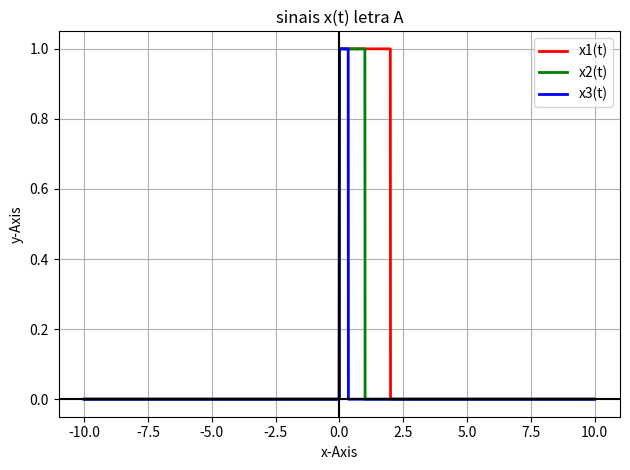
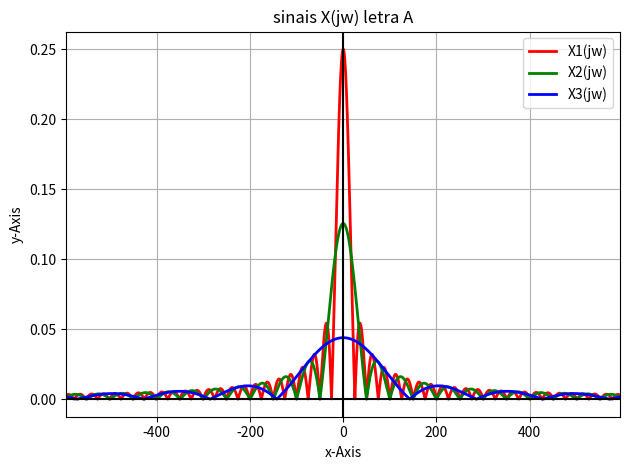
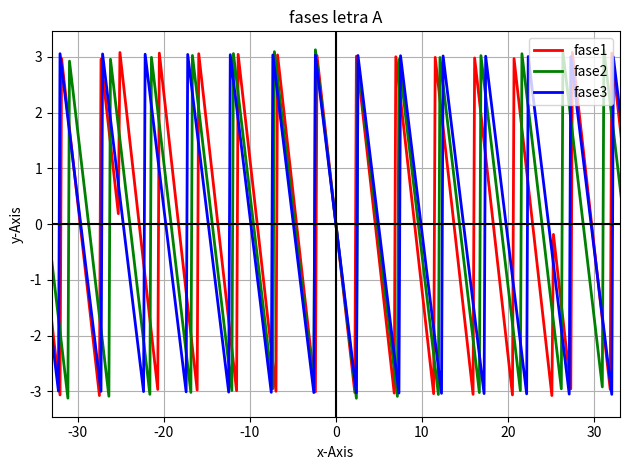
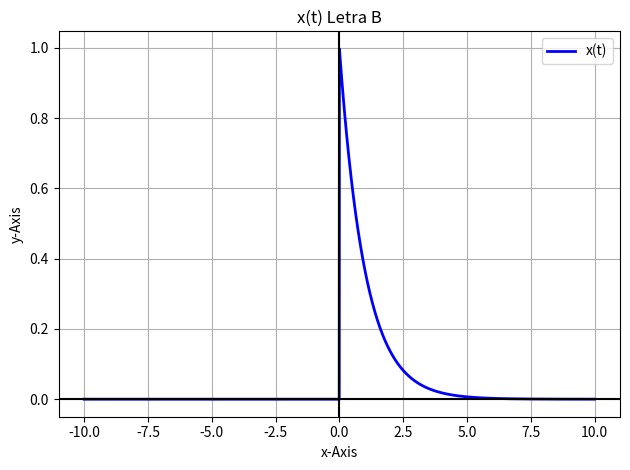
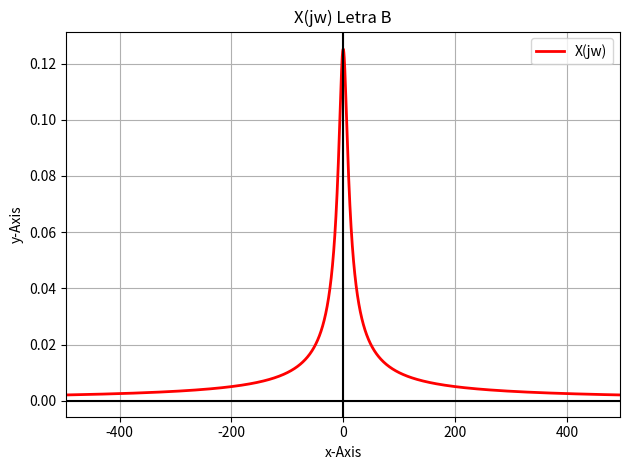
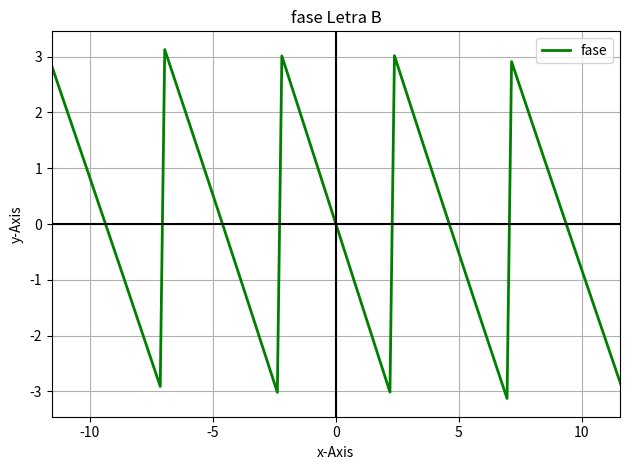
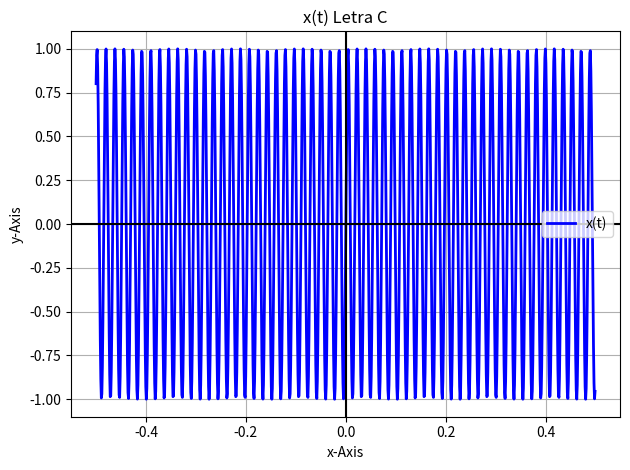
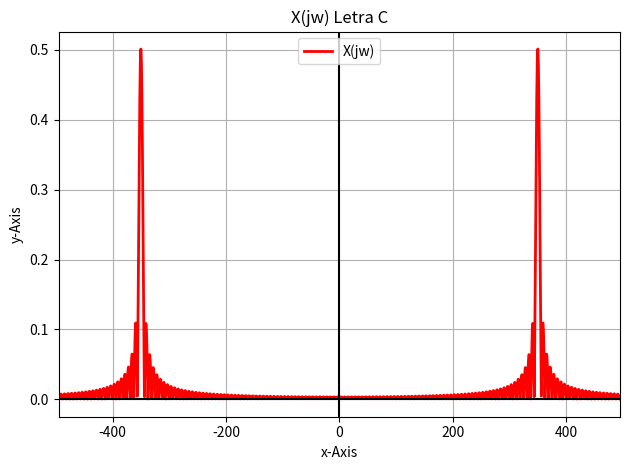
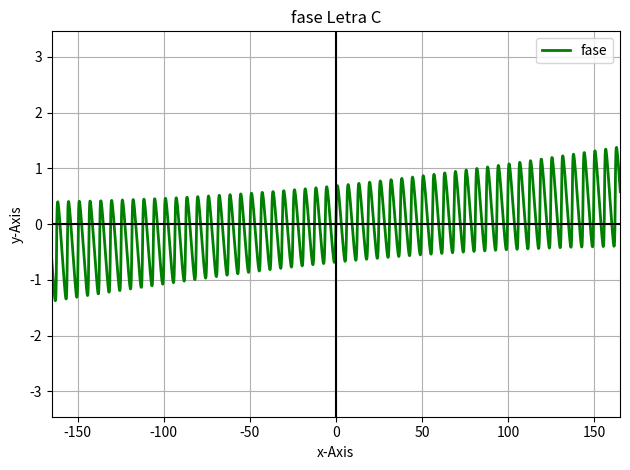
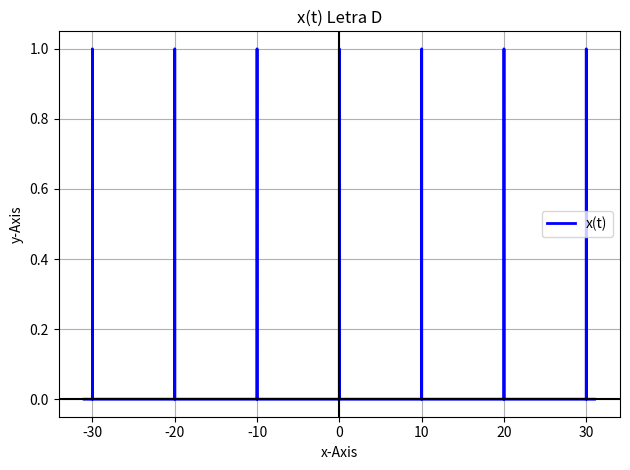
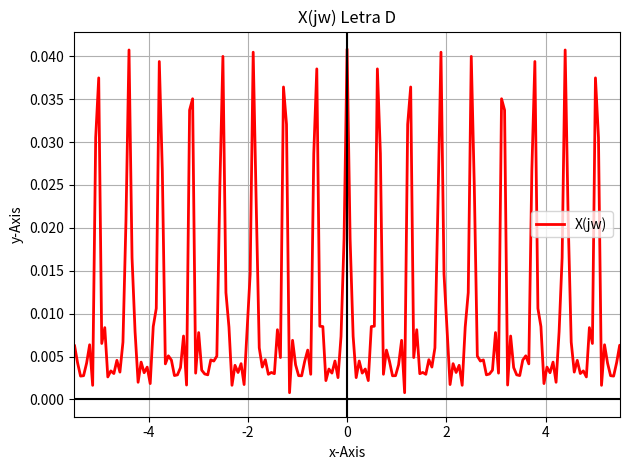
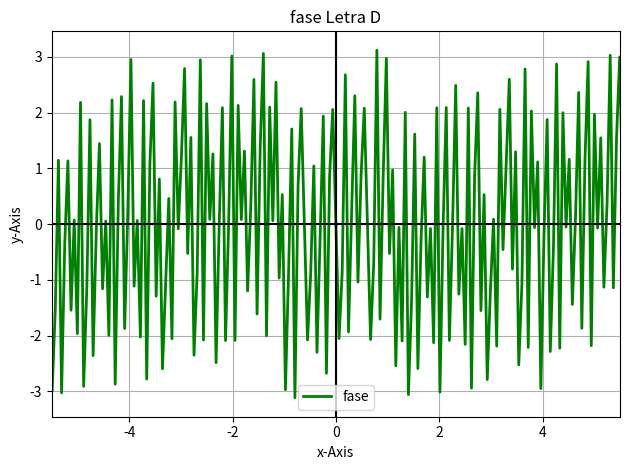

Python code for these plots, in order:
# -*- coding: utf-8 -*-
"""
Created on Thu Aug 26 19:22:09 2021

@author: Uálaci dos Anjos
"""

import numpy as np
from numpy import pi,exp,cos,sin,abs
import scipy as sp
import matplotlib.pyplot as plt
from numpy.fft import fft, ifft, fftfreq, fftshift

def plotaSinal(f,t,titulo,xLabel,yLabel,fLabel,color,signalType,scale):
    fig, ax1 = plt.subplots()
    if (signalType == 1):        
        ax1.stem(t, f, linefmt='r-',use_line_collection=True, label = fLabel)
    
    else: 
        ax1.plot(t, f, color, linewidth=2, label = fLabel)

    scale_factor = scale

    xmin, xmax = plt.xlim()
    ymin, ymax = plt.ylim()
    
    plt.xlim(xmin * scale_factor, xmax * scale_factor)
    #plt.ylim(ymin * scale_factor, ymax * scale_factor)
    
    ax1.legend()
    ax1.axhline(y=0, color='k')
    ax1.axvline(x=0, color='k')
    ax1.set_xlabel(xLabel)
    ax1.set_ylabel(yLabel)
    ax1.grid(True)
    ax1.set_title(titulo)
    fig.tight_layout()
    plt.show()
    
def plotaSinais(f1,f2,f3,t,titulo,xLabel,yLabel,f1Label,f2Label,f3Label,signalType,scale):
    fig, ax1 = plt.subplots()
    if (signalType == 1):        
        ax1.stem(t, f1, linefmt='r-',use_line_collection=True)
        ax1.stem(t, f2, linefmt='r-',use_line_collection=True)
        ax1.stem(t, f3, linefmt='r-',use_line_collection=True)
    
    else: 
        ax1.plot(t, f1, 'red', linewidth=2, label = f1Label)
        ax1.plot(t, f2, 'green', linewidth=2, label = f2Label)
        ax1.plot(t, f3, 'blue', linewidth=2, label = f3Label)
    
    scale_factor = scale

    xmin, xmax = plt.xlim()
    ymin, ymax = plt.ylim()
    
    plt.xlim(xmin * scale_factor, xmax * scale_factor)
    #plt.ylim(ymin * scale_factor, ymax * scale_factor)
    
    ax1.legend()
    ax1.axhline(y=0, color='k')
    ax1.axvline(x=0, color='k')
    ax1.set_xlabel(xLabel)
    ax1.set_ylabel(yLabel)
    ax1.grid(True)
    ax1.set_title(titulo)
    fig.tight_layout()
    plt.show()    
    
def fourierTransform(x, precisao, N):
    
    X = (precisao*N)*fft(x,N)/N
    w = fftfreq(len(X), precisao)*2*pi

    wDeslocado = fftshift(w)
    XDeslocado = fftshift(X)
    XModulo = abs(XDeslocado)
    fase = np.angle(XDeslocado)
    return XModulo, fase,wDeslocado
    
def main():
    w1 = 7.5
    precisao = (2*pi)/(w1*100)
    N1 = 2**15
    t1 = np.arange(-10, 10,precisao)

    w2 = 60
    precisao = (2*pi)/(w2*100)
    t2 = np.arange(-0.5, 0.5,precisao)

    
    x1LetraA = np.zeros(len(t1))
    x2LetraA = np.zeros(len(t1))
    x3LetraA = np.zeros(len(t1))
    
    x1LetraA[np.logical_and(t1 >= 0, t1 <= 2)]=1
    
    x2LetraA[np.logical_and(t1 >= 0, t1 <= 1)]=1
    
    x3LetraA[np.logical_and(t1 >= 0, t1 <= 0.35)]=1
    
    X1LetraA, fase1LetraA, wLetraA = fourierTransform(x1LetraA, precisao, N1)
    X2LetraA, fase2LetraA, wLetraA = fourierTransform(x2LetraA, precisao, N1)
    X3LetraA, fase3LetraA, wLetraA = fourierTransform(x3LetraA, precisao, N1)

    xLetraB = exp(-1*abs(t1))
    xLetraB[t1<0]=0
    XLetraB, faseLetraB, wLetraB = fourierTransform(xLetraB, precisao, N1)

    xLetraC = sin(350*t2)
    XLetraC, faseLetraC, wLetraC = fourierTransform(xLetraC, precisao, N1)
    
    xLetraD = []
    w3=20
    precisao = precisao = (2*pi)/(w3*100)
    
    t3=np.arange(-31,31,precisao)
    
    j=0
    i=-31
    
    while(i<=31):
        
        if(i%10<=0.005):
            xLetraD.append(1)
        else:
            xLetraD.append(0)
            
        i=i+precisao
        
    XLetraD, faseLetraD, wLetraD = fourierTransform(xLetraD, precisao, N1)

    # plotagem dos sinais
    plotaSinais(x1LetraA,x2LetraA,x3LetraA,t1,"sinais x(t) letra A","x-Axis","y-Axis","x1(t)","x2(t)","x3(t)",0,1)
    plotaSinais(X1LetraA,X2LetraA,X3LetraA,wLetraA,"sinais X(jw) letra A","x-Axis","y-Axis","X1(jw)","X2(jw)","X3(jw)",0,0.18)
    plotaSinais(fase1LetraA,fase2LetraA,fase3LetraA,wLetraA,"fases letra A","x-Axis","y-Axis","fase1", "fase2", "fase3",0,0.01)

    plotaSinal(xLetraB,t1,"x(t) Letra B","x-Axis","y-Axis","x(t)","blue",0,1)
    plotaSinal(XLetraB,wLetraB,"X(jw) Letra B","x-Axis","y-Axis","X(jw)","red",0,0.15)
    plotaSinal(faseLetraB,wLetraB,"fase Letra B","x-Axis","y-Axis","fase","green",0,0.0035)
    
    plotaSinal(xLetraC,t2,"x(t) Letra C","x-Axis","y-Axis","x(t)","blue",0,1)
    plotaSinal(XLetraC,wLetraC,"X(jw) Letra C","x-Axis","y-Axis","X(jw)","red",0,0.15)
    plotaSinal(faseLetraC,wLetraC,"fase Letra C","x-Axis","y-Axis","fase","green",0,0.05)

    plotaSinal(xLetraD,t3,"x(t) Letra D","x-Axis","y-Axis","x(t)","blue",0,1)
    plotaSinal(XLetraD,wLetraD,"X(jw) Letra D","x-Axis","y-Axis","X(jw)","red",0,0.005)
    plotaSinal(faseLetraD,wLetraD,"fase Letra D","x-Axis","y-Axis","fase","green",0,0.005)
main()

    
